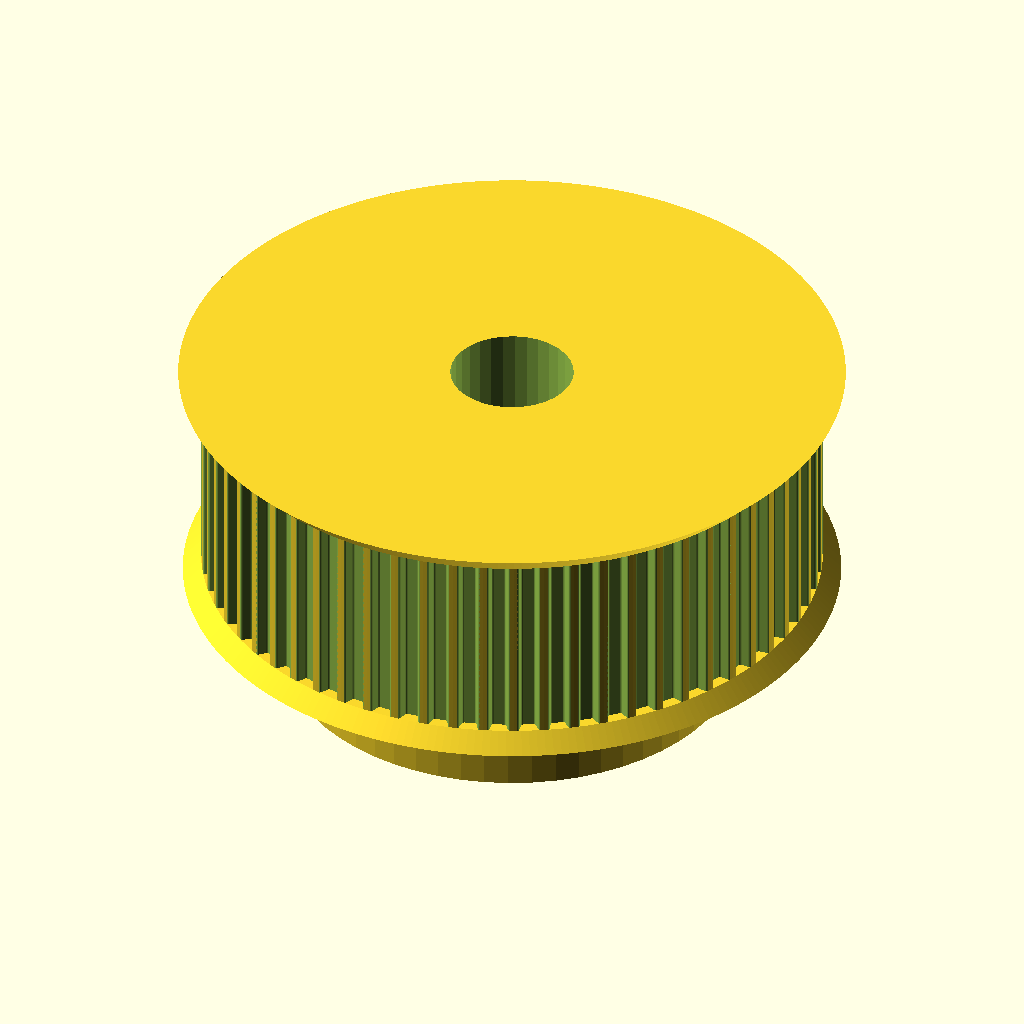
Cell 1 — every parameter at its default value.
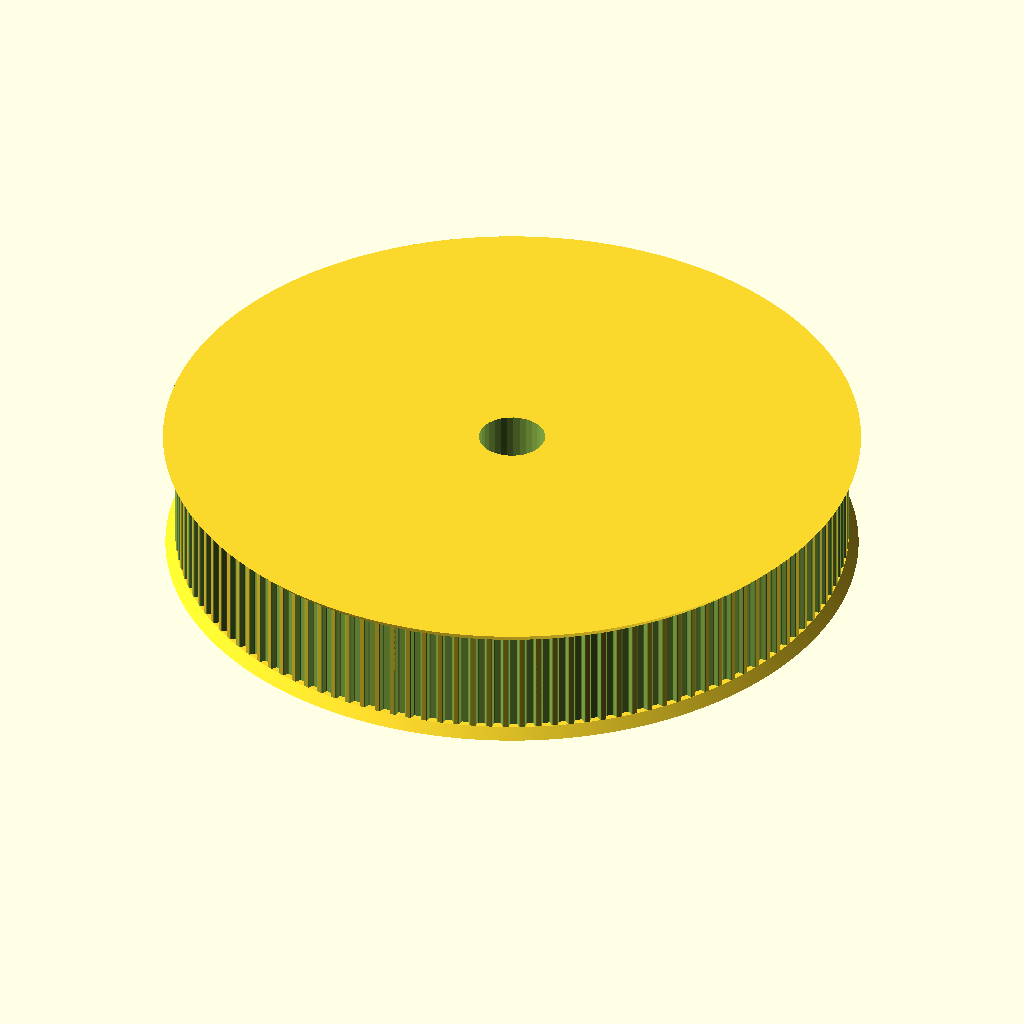
Cell 2: the same model with teeth = 128.
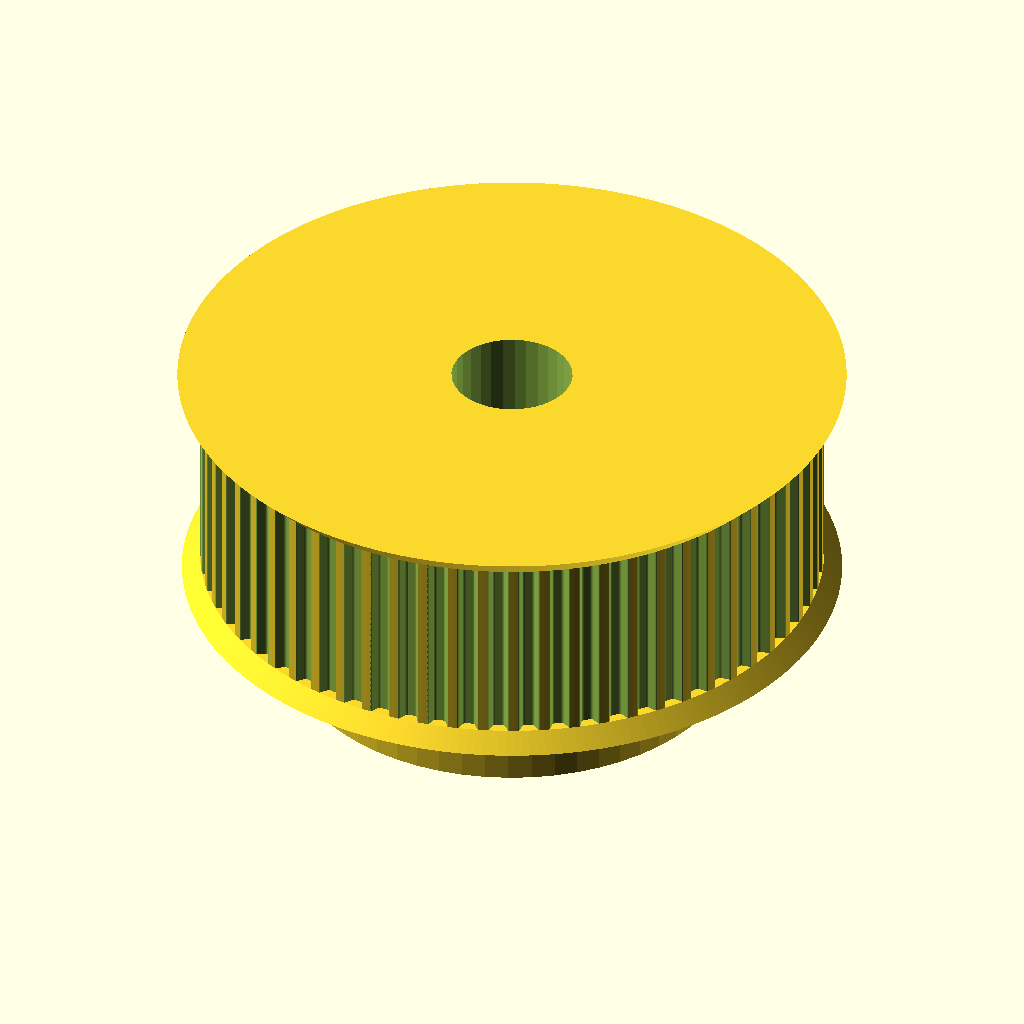
Cell 3: the same model with profile = 2.
The same orthographic view direction (rotation 55°, 0°, 25°; colour scheme Cornfield) for every cell, with the view re-fitted per cell, so scale and position can differ between cells.
Source of the model, CardStack/Pulley_T-MXL.scad:
// Parametric Pulley with multiple belt profiles
// by droftarts January 2012

// Based on pulleys by:
// http://www.thingiverse.com/thing:11256 by me!
// https://github.com/prusajr/PrusaMendel by Josef Prusa
// http://www.thingiverse.com/thing:3104 by GilesBathgate
// http://www.thingiverse.com/thing:2079 by nophead

// dxf tooth data from http://oem.cadregister.com/asp/PPOW_Entry.asp?company=915217&elementID=07807803/METRIC/URETH/WV0025/F
// pulley diameter checked and modelled from data at http://www.sdp-si.com/D265/HTML/D265T016.html

/**
 * @name Pulley
 * @category Printed
 * @using 1 x m3 nut, normal or nyloc
 * @using 1 x m3x10 set screw or 1 x m3x8 grub screw
 */


// tuneable constants

teeth = 64;			// Number of teeth, standard Mendel T5 belt = 8, gives Outside Diameter of 11.88mm
profile = 1;		// 1=MXL 2=40DP 3=XL 4=H 5=T2.5 6=T5 7=T10 8=AT5 9=HTD_3mm 10=HTD_5mm 11=HTD_8mm 12=GT2_2mm 13=GT2_3mm 14=GT2_5mm

motor_shaft = 5/16*25.4 + .2;	// NEMA17 motor shaft exact diameter = 5
m3_dia = 3.2;		        // 3mm hole diameter
m3_nut_hex = 1;		// 1 for hex, 0 for square nut
m3_nut_flats = 5.7;	// normal M3 hex nut exact width = 5.5
m3_nut_depth = 2.7;	// normal M3 hex nut exact depth = 2.4, nyloc = 4

retainer = 1;		// Belt retainer above teeth, 0 = No, 1 = Yes
retainer_ht = 1.5;	// height of retainer flange over pulley, standard = 1.5
idler = 1;			// Belt retainer below teeth, 0 = No, 1 = Yes
idler_ht = 1.2;		// height of idler flange over pulley, standard = 1.5

pulley_t_ht = 13;	// length of toothed part of pulley, standard = 12
pulley_b_ht = 8;		// pulley base height, standard = 8. Set to same as idler_ht if you want an idler but no pulley.
pulley_b_dia = 30;	// pulley base diameter, standard = 20
no_of_nuts = 3;		// number of captive nuts required, standard = 1
nut_angle = 120;		// angle between nuts, standard = 90
nut_shaft_distance = 1.5;	// distance between inner face of nut and shaft, can be negative.


//	********************************
//	** Scaling tooth for good fit **
//	********************************
/*	To improve fit of belt to pulley, set the following constant. Decrease or increase by 0.1mm at a time. We are modelling the *BELT* tooth here, not the tooth on the pulley. Increasing the number will *decrease* the pulley tooth size. Increasing the tooth width will also scale proportionately the tooth depth, to maintain the shape of the tooth, and increase how far into the pulley the tooth is indented. Can be negative */

additional_tooth_width = 0.2; //mm

//	If you need more tooth depth than this provides, adjust the following constant. However, this will cause the shape of the tooth to change.

additional_tooth_depth = .2; //mm

// calculated constants

nut_elevation = pulley_b_ht/2;
m3_nut_points = 2*((m3_nut_flats/2)/cos(30)); // This is needed for the nut trap

// The following set the pulley diameter for a given number of teeth

MXL_pulley_dia = tooth_spacing (2.032,0.254);
40DP_pulley_dia = tooth_spacing (2.07264,0.1778);
XL_pulley_dia = tooth_spacing (5.08,0.254);
H_pulley_dia = tooth_spacing (9.525,0.381);
T2_5_pulley_dia = tooth_spaceing_curvefit (0.7467,0.796,1.026);
T5_pulley_dia = tooth_spaceing_curvefit (0.6523,1.591,1.064);
T10_pulley_dia = tooth_spacing (10,0.93);
AT5_pulley_dia = tooth_spaceing_curvefit (0.6523,1.591,1.064);
HTD_3mm_pulley_dia = tooth_spacing (3,0.381);
HTD_5mm_pulley_dia = tooth_spacing (5,0.5715);
HTD_8mm_pulley_dia = tooth_spacing (8,0.6858);
GT2_2mm_pulley_dia = tooth_spacing (2,0.254);
GT2_3mm_pulley_dia = tooth_spacing (3,0.381);
GT2_5mm_pulley_dia = tooth_spacing (5,0.5715);

// The following calls the pulley creation part, and passes the pulley diameter and tooth width to that module

if ( profile == 1 ) { pulley ( "MXL" , MXL_pulley_dia , 0.508 , 1.321 ); }
if ( profile == 2 ) { pulley ( "40 D.P." , 40DP_pulley_dia , 0.457 , 1.226 ); }
if ( profile == 3 ) { pulley ( "XL" , XL_pulley_dia , 1.27, 3.051 ); }
if ( profile == 4 ) { pulley ( "H" , H_pulley_dia ,1.905 , 5.359 ); }
if ( profile == 5 ) { pulley ( "T2.5" , T2_5_pulley_dia , 0.7 , 1.678 ); }
if ( profile == 6 ) { pulley ( "T5" , T5_pulley_dia , 1.19 , 3.264 ); }
if ( profile == 7 ) { pulley ( "T10" , T10_pulley_dia , 2.5 , 6.13 ); }
if ( profile == 8 ) { pulley ( "AT5" , AT5_pulley_dia , 1.19 , 4.268 ); }
if ( profile == 9 ) { pulley ( "HTD 3mm" , HTD_3mm_pulley_dia , 1.289 , 2.27 ); }
if ( profile == 10 ) { pulley ( "HTD 5mm" , HTD_5mm_pulley_dia , 2.199 , 3.781 ); }
if ( profile == 11 ) { pulley ( "HTD 8mm" , HTD_8mm_pulley_dia , 3.607 , 6.603 ); }
if ( profile == 12 ) { pulley ( "GT2 2mm" , GT2_2mm_pulley_dia , 0.764 , 1.494 ); }
if ( profile == 13 ) { pulley ( "GT2 3mm" , GT2_3mm_pulley_dia , 1.169 , 2.31 ); }
if ( profile == 14 ) { pulley ( "GT2 5mm" , GT2_5mm_pulley_dia , 1.969 , 3.952 ); }

// Functions

function tooth_spaceing_curvefit (b,c,d)
	= ((c * pow(teeth,d)) / (b + pow(teeth,d))) * teeth ;

function tooth_spacing(tooth_pitch,pitch_line_offset)
	= (2*((teeth*tooth_pitch)/(3.14159265*2)-pitch_line_offset)) ;

// Main Module

module pulley( belt_type , pulley_OD , tooth_depth , tooth_width )
	{
	echo (str("Belt type = ",belt_type,"; Number of teeth = ",teeth,"; Pulley Outside Diameter = ",pulley_OD,"mm "));
	tooth_distance_from_centre = sqrt( pow(pulley_OD/2,2) - pow((tooth_width+additional_tooth_width)/2,2));
	tooth_width_scale = (tooth_width + additional_tooth_width ) / tooth_width;
	tooth_depth_scale = ((tooth_depth + additional_tooth_depth ) / tooth_depth) ;


//	************************************************************************
//	*** uncomment the following line if pulley is wider than puller base ***
//	************************************************************************

//	translate ([0,0, pulley_b_ht + pulley_t_ht + retainer_ht ]) rotate ([0,180,0])

	difference()
	 {	 
		union()
		{
			//base
	
			if ( pulley_b_ht < 2 ) { echo ("CAN'T DRAW PULLEY BASE, HEIGHT LESS THAN 2!!!"); } else {
				rotate_extrude($fn=pulley_b_dia*2)
				{
						square([pulley_b_dia/2-1,pulley_b_ht]);
						square([pulley_b_dia/2,pulley_b_ht-1]);
						translate([pulley_b_dia/2-1,pulley_b_ht-1]) circle(1);
				}
			}
	
		difference()
			{
			//shaft - diameter is outside diameter of pulley
			
			translate([0,0,pulley_b_ht]) 
			rotate ([0,0,360/(teeth*4)]) 
			cylinder(r=pulley_OD/2,h=pulley_t_ht, $fn=teeth*4);
	
			//teeth - cut out of shaft
		
			for(i=[1:teeth]) 
			rotate([0,0,i*(360/teeth)])
			translate([0,-tooth_distance_from_centre,pulley_b_ht -1]) 
			scale ([ tooth_width_scale , tooth_depth_scale , 1 ]) 
			{
			if ( profile == 1 ) { MXL();}
			if ( profile == 2 ) { 40DP();}
			if ( profile == 3 ) { XL();}
			if ( profile == 4 ) { H();}
			if ( profile == 5 ) { T2_5();}
			if ( profile == 6 ) { T5();}
			if ( profile == 7 ) { T10();}
			if ( profile == 8 ) { AT5();}
			if ( profile == 9 ) { HTD_3mm();}
			if ( profile == 10 ) { HTD_5mm();}
			if ( profile == 11 ) { HTD_8mm();}
			if ( profile == 12 ) { GT2_2mm();}
			if ( profile == 13 ) { GT2_3mm();}
			if ( profile == 14 ) { GT2_5mm();}
			}

			}
			
		//belt retainer / idler
		if ( retainer > 0 ) {translate ([0,0, pulley_b_ht + pulley_t_ht ]) 
		rotate_extrude($fn=teeth*4)  
		polygon([[0,0],[pulley_OD/2,0],[pulley_OD/2 + retainer_ht , retainer_ht],[0 , retainer_ht],[0,0]]);}
		
		if ( idler > 0 ) {translate ([0,0, pulley_b_ht - idler_ht ]) 
		rotate_extrude($fn=teeth*4)  
		polygon([[0,0],[pulley_OD/2 + idler_ht,0],[pulley_OD/2 , idler_ht],[0 , idler_ht],[0,0]]);}
	
		}
	   
		//hole for motor shaft
		translate([0,0,-1])cylinder(r=motor_shaft/2,h=pulley_b_ht + pulley_t_ht + retainer_ht + 2,$fn=motor_shaft*4);
				
		//captive nut and grub screw holes
	
		if ( pulley_b_ht < m3_nut_flats ) { echo ("CAN'T DRAW CAPTIVE NUTS, HEIGHT LESS THAN NUT DIAMETER!!!"); } else {
		if ( (pulley_b_dia - motor_shaft)/2 < m3_nut_depth + 3 ) { echo ("CAN'T DRAW CAPTIVE NUTS, DIAMETER TOO SMALL FOR NUT DEPTH!!!"); } else {
	
			for(j=[1:no_of_nuts]) rotate([0,0,j*nut_angle])
			translate([0,0,nut_elevation])rotate([90,0,0])
	
			union()
			{
				//entrance
				translate([0,-pulley_b_ht/4-0.5,motor_shaft/2+m3_nut_depth/2+nut_shaft_distance]) cube([m3_nut_flats,pulley_b_ht/2+1,m3_nut_depth],center=true);
	
				//nut
				if ( m3_nut_hex > 0 )
					{
						// hex nut
						translate([0,0.25,motor_shaft/2+m3_nut_depth/2+nut_shaft_distance]) rotate([0,0,30]) cylinder(r=m3_nut_points/2,h=m3_nut_depth,center=true,$fn=6);
					} else {
						// square nut
						translate([0,0.25,motor_shaft/2+m3_nut_depth/2+nut_shaft_distance]) cube([m3_nut_flats,m3_nut_flats,m3_nut_depth],center=true);
					}
	
				//grub screw hole
				rotate([0,0,22.5])cylinder(r=m3_dia/2,h=pulley_b_dia/2+1,$fn=8);
			}
		}}
	 }
	   
	}


// Tooth profile modules

module MXL()
	{
	linear_extrude(height=pulley_t_ht+2) polygon([[-0.660421,-0.5],[-0.660421,0],[-0.621898,0.006033],[-0.587714,0.023037],[-0.560056,0.049424],[-0.541182,0.083609],[-0.417357,0.424392],[-0.398413,0.458752],[-0.370649,0.48514],[-0.336324,0.502074],[-0.297744,0.508035],[0.297744,0.508035],[0.336268,0.502074],[0.370452,0.48514],[0.39811,0.458752],[0.416983,0.424392],[0.540808,0.083609],[0.559752,0.049424],[0.587516,0.023037],[0.621841,0.006033],[0.660421,0],[0.660421,-0.5]]);
	}

module 40DP()
	{
	linear_extrude(height=pulley_t_ht+2) polygon([[-0.612775,-0.5],[-0.612775,0],[-0.574719,0.010187],[-0.546453,0.0381],[-0.355953,0.3683],[-0.327604,0.405408],[-0.291086,0.433388],[-0.248548,0.451049],[-0.202142,0.4572],[0.202494,0.4572],[0.248653,0.451049],[0.291042,0.433388],[0.327609,0.405408],[0.356306,0.3683],[0.546806,0.0381],[0.574499,0.010187],[0.612775,0],[0.612775,-0.5]]);
	}

module XL()
	{
	linear_extrude(height=pulley_t_ht+2) polygon([[-1.525411,-1],[-1.525411,0],[-1.41777,0.015495],[-1.320712,0.059664],[-1.239661,0.129034],[-1.180042,0.220133],[-0.793044,1.050219],[-0.733574,1.141021],[-0.652507,1.210425],[-0.555366,1.254759],[-0.447675,1.270353],[0.447675,1.270353],[0.555366,1.254759],[0.652507,1.210425],[0.733574,1.141021],[0.793044,1.050219],[1.180042,0.220133],[1.239711,0.129034],[1.320844,0.059664],[1.417919,0.015495],[1.525411,0],[1.525411,-1]]);
	}

module H()
	{
	linear_extrude(height=pulley_t_ht+2) polygon([[-2.6797,-1],[-2.6797,0],[-2.600907,0.006138],[-2.525342,0.024024],[-2.45412,0.052881],[-2.388351,0.091909],[-2.329145,0.140328],[-2.277614,0.197358],[-2.234875,0.262205],[-2.202032,0.334091],[-1.75224,1.57093],[-1.719538,1.642815],[-1.676883,1.707663],[-1.62542,1.764693],[-1.566256,1.813112],[-1.500512,1.85214],[-1.4293,1.880997],[-1.353742,1.898883],[-1.274949,1.905021],[1.275281,1.905021],[1.354056,1.898883],[1.429576,1.880997],[1.500731,1.85214],[1.566411,1.813112],[1.625508,1.764693],[1.676919,1.707663],[1.719531,1.642815],[1.752233,1.57093],[2.20273,0.334091],[2.235433,0.262205],[2.278045,0.197358],[2.329455,0.140328],[2.388553,0.091909],[2.454233,0.052881],[2.525384,0.024024],[2.600904,0.006138],[2.6797,0],[2.6797,-1]]);
	}

module T2_5()
	{
	linear_extrude(height=pulley_t_ht+2) polygon([[-0.839258,-0.5],[-0.839258,0],[-0.770246,0.021652],[-0.726369,0.079022],[-0.529167,0.620889],[-0.485025,0.67826],[-0.416278,0.699911],[0.416278,0.699911],[0.484849,0.67826],[0.528814,0.620889],[0.726369,0.079022],[0.770114,0.021652],[0.839258,0],[0.839258,-0.5]]);
	}

module T5()
	{
	linear_extrude(height=pulley_t_ht+2) polygon([[-1.632126,-0.5],[-1.632126,0],[-1.568549,0.004939],[-1.507539,0.019367],[-1.450023,0.042686],[-1.396912,0.074224],[-1.349125,0.113379],[-1.307581,0.159508],[-1.273186,0.211991],[-1.246868,0.270192],[-1.009802,0.920362],[-0.983414,0.978433],[-0.949018,1.030788],[-0.907524,1.076798],[-0.859829,1.115847],[-0.80682,1.147314],[-0.749402,1.170562],[-0.688471,1.184956],[-0.624921,1.189895],[0.624971,1.189895],[0.688622,1.184956],[0.749607,1.170562],[0.807043,1.147314],[0.860055,1.115847],[0.907754,1.076798],[0.949269,1.030788],[0.9837,0.978433],[1.010193,0.920362],[1.246907,0.270192],[1.273295,0.211991],[1.307726,0.159508],[1.349276,0.113379],[1.397039,0.074224],[1.450111,0.042686],[1.507589,0.019367],[1.568563,0.004939],[1.632126,0],[1.632126,-0.5]]);
	}

module T10()
	{
	linear_extrude(height=pulley_t_ht+2) polygon([[-3.06511,-1],[-3.06511,0],[-2.971998,0.007239],[-2.882718,0.028344],[-2.79859,0.062396],[-2.720931,0.108479],[-2.651061,0.165675],[-2.590298,0.233065],[-2.539962,0.309732],[-2.501371,0.394759],[-1.879071,2.105025],[-1.840363,2.190052],[-1.789939,2.266719],[-1.729114,2.334109],[-1.659202,2.391304],[-1.581518,2.437387],[-1.497376,2.47144],[-1.408092,2.492545],[-1.314979,2.499784],[1.314979,2.499784],[1.408091,2.492545],[1.497371,2.47144],[1.581499,2.437387],[1.659158,2.391304],[1.729028,2.334109],[1.789791,2.266719],[1.840127,2.190052],[1.878718,2.105025],[2.501018,0.394759],[2.539726,0.309732],[2.59015,0.233065],[2.650975,0.165675],[2.720887,0.108479],[2.798571,0.062396],[2.882713,0.028344],[2.971997,0.007239],[3.06511,0],[3.06511,-1]]);
	}

module AT5()
	{
	linear_extrude(height=pulley_t_ht+2) polygon([[-2.134129,-0.75],[-2.134129,0],[-2.058023,0.005488],[-1.984595,0.021547],[-1.914806,0.047569],[-1.849614,0.082947],[-1.789978,0.127073],[-1.736857,0.179338],[-1.691211,0.239136],[-1.653999,0.305859],[-1.349199,0.959203],[-1.286933,1.054635],[-1.201914,1.127346],[-1.099961,1.173664],[-0.986896,1.18992],[0.986543,1.18992],[1.099614,1.173664],[1.201605,1.127346],[1.286729,1.054635],[1.349199,0.959203],[1.653646,0.305859],[1.690859,0.239136],[1.73651,0.179338],[1.789644,0.127073],[1.849305,0.082947],[1.914539,0.047569],[1.984392,0.021547],[2.057906,0.005488],[2.134129,0],[2.134129,-0.75]]);
	}

module HTD_3mm()
	{
	linear_extrude(height=pulley_t_ht+2) polygon([[-1.135062,-0.5],[-1.135062,0],[-1.048323,0.015484],[-0.974284,0.058517],[-0.919162,0.123974],[-0.889176,0.206728],[-0.81721,0.579614],[-0.800806,0.653232],[-0.778384,0.72416],[-0.750244,0.792137],[-0.716685,0.856903],[-0.678005,0.918199],[-0.634505,0.975764],[-0.586483,1.029338],[-0.534238,1.078662],[-0.47807,1.123476],[-0.418278,1.16352],[-0.355162,1.198533],[-0.289019,1.228257],[-0.22015,1.25243],[-0.148854,1.270793],[-0.07543,1.283087],[-0.000176,1.28905],[0.075081,1.283145],[0.148515,1.270895],[0.219827,1.252561],[0.288716,1.228406],[0.354879,1.19869],[0.418018,1.163675],[0.477831,1.123623],[0.534017,1.078795],[0.586276,1.029452],[0.634307,0.975857],[0.677809,0.91827],[0.716481,0.856953],[0.750022,0.792167],[0.778133,0.724174],[0.800511,0.653236],[0.816857,0.579614],[0.888471,0.206728],[0.919014,0.123974],[0.974328,0.058517],[1.048362,0.015484],[1.135062,0],[1.135062,-0.5]]);
	}

module HTD_5mm()
	{
	linear_extrude(height=pulley_t_ht+2) polygon([[-1.89036,-0.75],[-1.89036,0],[-1.741168,0.02669],[-1.61387,0.100806],[-1.518984,0.21342],[-1.467026,0.3556],[-1.427162,0.960967],[-1.398568,1.089602],[-1.359437,1.213531],[-1.310296,1.332296],[-1.251672,1.445441],[-1.184092,1.552509],[-1.108081,1.653042],[-1.024167,1.746585],[-0.932877,1.832681],[-0.834736,1.910872],[-0.730271,1.980701],[-0.62001,2.041713],[-0.504478,2.09345],[-0.384202,2.135455],[-0.259708,2.167271],[-0.131524,2.188443],[-0.000176,2.198511],[0.131296,2.188504],[0.259588,2.167387],[0.384174,2.135616],[0.504527,2.093648],[0.620123,2.04194],[0.730433,1.980949],[0.834934,1.911132],[0.933097,1.832945],[1.024398,1.746846],[1.108311,1.653291],[1.184308,1.552736],[1.251865,1.445639],[1.310455,1.332457],[1.359552,1.213647],[1.39863,1.089664],[1.427162,0.960967],[1.467026,0.3556],[1.518984,0.21342],[1.61387,0.100806],[1.741168,0.02669],[1.89036,0],[1.89036,-0.75]]);
	}

module HTD_8mm()
	{
	linear_extrude(height=pulley_t_ht+2) polygon([[-3.301471,-1],[-3.301471,0],[-3.16611,0.012093],[-3.038062,0.047068],[-2.919646,0.10297],[-2.813182,0.177844],[-2.720989,0.269734],[-2.645387,0.376684],[-2.588694,0.496739],[-2.553229,0.627944],[-2.460801,1.470025],[-2.411413,1.691917],[-2.343887,1.905691],[-2.259126,2.110563],[-2.158035,2.30575],[-2.041518,2.490467],[-1.910478,2.66393],[-1.76582,2.825356],[-1.608446,2.973961],[-1.439261,3.10896],[-1.259169,3.22957],[-1.069074,3.335006],[-0.869878,3.424485],[-0.662487,3.497224],[-0.447804,3.552437],[-0.226732,3.589341],[-0.000176,3.607153],[0.226511,3.589461],[0.447712,3.552654],[0.66252,3.497516],[0.870027,3.424833],[1.069329,3.33539],[1.259517,3.229973],[1.439687,3.109367],[1.608931,2.974358],[1.766344,2.825731],[1.911018,2.664271],[2.042047,2.490765],[2.158526,2.305998],[2.259547,2.110755],[2.344204,1.905821],[2.411591,1.691983],[2.460801,1.470025],[2.553229,0.627944],[2.588592,0.496739],[2.645238,0.376684],[2.720834,0.269734],[2.81305,0.177844],[2.919553,0.10297],[3.038012,0.047068],[3.166095,0.012093],[3.301471,0],[3.301471,-1]]);
	}

module GT2_2mm()
	{
	linear_extrude(height=pulley_t_ht+2) polygon([[0.747183,-0.5],[0.747183,0],[0.647876,0.037218],[0.598311,0.130528],[0.578556,0.238423],[0.547158,0.343077],[0.504649,0.443762],[0.451556,0.53975],[0.358229,0.636924],[0.2484,0.707276],[0.127259,0.750044],[0,0.76447],[-0.127259,0.750044],[-0.2484,0.707276],[-0.358229,0.636924],[-0.451556,0.53975],[-0.504797,0.443762],[-0.547291,0.343077],[-0.578605,0.238423],[-0.598311,0.130528],[-0.648009,0.037218],[-0.747183,0],[-0.747183,-0.5]]);
	}

module GT2_3mm()
	{
	linear_extrude(height=pulley_t_ht+2) polygon([[-1.155171,-0.5],[-1.155171,0],[-1.065317,0.016448],[-0.989057,0.062001],[-0.93297,0.130969],[-0.90364,0.217664],[-0.863705,0.408181],[-0.800056,0.591388],[-0.713587,0.765004],[-0.60519,0.926747],[-0.469751,1.032548],[-0.320719,1.108119],[-0.162625,1.153462],[0,1.168577],[0.162625,1.153462],[0.320719,1.108119],[0.469751,1.032548],[0.60519,0.926747],[0.713587,0.765004],[0.800056,0.591388],[0.863705,0.408181],[0.90364,0.217664],[0.932921,0.130969],[0.988924,0.062001],[1.065168,0.016448],[1.155171,0],[1.155171,-0.5]]);
	}

module GT2_5mm()
	{
	linear_extrude(height=pulley_t_ht+2) polygon([[-1.975908,-0.75],[-1.975908,0],[-1.797959,0.03212],[-1.646634,0.121224],[-1.534534,0.256431],[-1.474258,0.426861],[-1.446911,0.570808],[-1.411774,0.712722],[-1.368964,0.852287],[-1.318597,0.989189],[-1.260788,1.123115],[-1.195654,1.25375],[-1.12331,1.380781],[-1.043869,1.503892],[-0.935264,1.612278],[-0.817959,1.706414],[-0.693181,1.786237],[-0.562151,1.851687],[-0.426095,1.9027],[-0.286235,1.939214],[-0.143795,1.961168],[0,1.9685],[0.143796,1.961168],[0.286235,1.939214],[0.426095,1.9027],[0.562151,1.851687],[0.693181,1.786237],[0.817959,1.706414],[0.935263,1.612278],[1.043869,1.503892],[1.123207,1.380781],[1.195509,1.25375],[1.26065,1.123115],[1.318507,0.989189],[1.368956,0.852287],[1.411872,0.712722],[1.447132,0.570808],[1.474611,0.426861],[1.534583,0.256431],[1.646678,0.121223],[1.798064,0.03212],[1.975908,0],[1.975908,-0.75]]);
	}
Customizer parameters (derived from the source; name, type, default, range or options):
teeth: number, default 64
profile: number, default 1
m3_dia: number, default 3.2
m3_nut_hex: number, default 1
m3_nut_flats: number, default 5.7
m3_nut_depth: number, default 2.7
retainer: number, default 1
retainer_ht: number, default 1.5
idler: number, default 1
idler_ht: number, default 1.2
pulley_t_ht: number, default 13
pulley_b_ht: number, default 8
pulley_b_dia: number, default 30
no_of_nuts: number, default 3
nut_angle: number, default 120
nut_shaft_distance: number, default 1.5
additional_tooth_width: number, default 0.2
additional_tooth_depth: number, default 0.2
